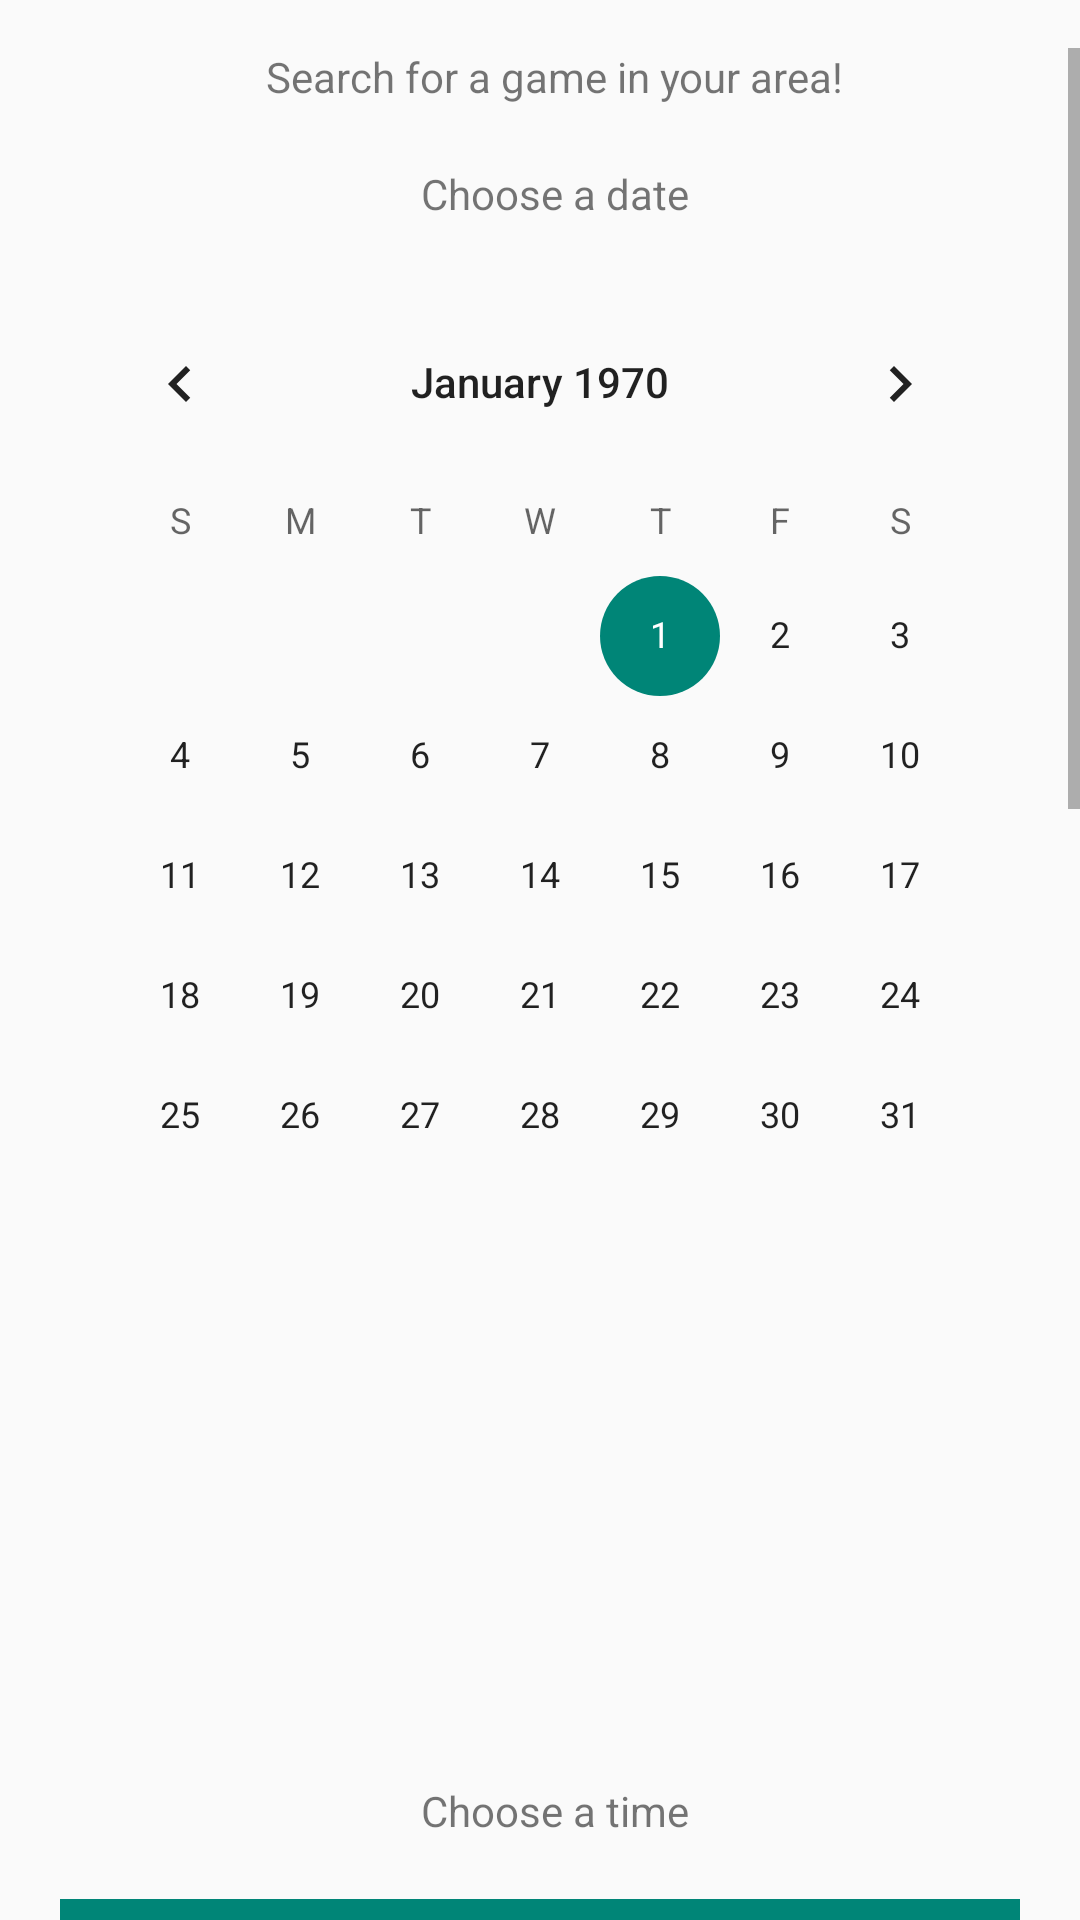

Android layout source for this screen:
<!-- AndroidManifest.xml: application theme AppTheme -->
<!-- res/layout/fragment_find_game.xml -->
<?xml version="1.0" encoding="utf-8"?>
<RelativeLayout xmlns:android="http://schemas.android.com/apk/res/android"
    xmlns:tools="http://schemas.android.com/tools"
    android:id="@+id/activity_find_game"
    android:layout_width="match_parent"
    android:layout_height="match_parent"
    tools:context="com.ballersmeet.sruti.ballersmeet.control.FindGameFragment">

    <LinearLayout
        android:layout_width="match_parent"
        android:layout_height="wrap_content"
        android:id = "@+id/selection"
        android:layout_marginTop="16dp"
        android:layout_alignParentTop="true"
        android:layout_alignParentStart="true">
        <ScrollView
            android:layout_width="match_parent"
            android:layout_height="wrap_content"
            android:id="@+id/scrollView2" >
            <LinearLayout
                android:layout_width="match_parent"
                android:layout_height="wrap_content"
                android:orientation="vertical"
                android:gravity="center"
                android:paddingBottom="20dp"
                android:paddingRight="20dp"
                android:paddingLeft="20dp">
                <TextView
                    android:paddingLeft="10dp"
                    android:layout_width="wrap_content"
                    android:layout_height="wrap_content"
                    android:text="Search for a game in your area!"
                    android:layout_marginBottom="20dp"/>
                <TextView
                    android:paddingLeft="10dp"
                    android:layout_width="wrap_content"
                    android:layout_height="wrap_content"
                    android:text="Choose a date"
                    android:layout_marginBottom="20dp"/>
                <CalendarView
                    android:layout_width="match_parent"
                    android:layout_height="500dp"
                    android:id="@+id/calendarView" />
                <TextView
                    android:paddingLeft="10dp"
                    android:layout_width="wrap_content"
                    android:layout_height="wrap_content"
                    android:text="Choose a time"
                    android:layout_marginBottom="20dp"/>
                <TimePicker
                    android:layout_width="match_parent"
                    android:layout_height="wrap_content"
                    android:layout_gravity="center"
                    android:id="@+id/timePicker"
                    android:layout_weight="1" />
                <TextView
                    android:paddingLeft="10dp"
                    android:layout_width="wrap_content"
                    android:layout_height="wrap_content"
                    android:text="Choose the distance you will travel"
                    android:layout_marginTop="50dp"/>
                <SeekBar
                    android:layout_width="match_parent"
                    android:layout_height="wrap_content"
                    android:max ="9"
                    android:progress = "2"
                    android:layout_marginTop="20dp"
                    android:layout_marginBottom="10dp"
                    android:progressDrawable="@color/colorPrimaryDark"/>

                <RelativeLayout
                    android:layout_width="fill_parent"
                    android:layout_height="wrap_content"
                    android:layout_gravity="center"
                    android:orientation="horizontal" >
                <TextView
                    android:id="@+id/tvLabel1"
                    android:paddingLeft="10dp"
                    android:layout_width="wrap_content"
                    android:layout_height="wrap_content"
                    android:text="1" />
                <TextView
                    android:id="@+id/tvLabel3"
                    android:layout_width="wrap_content"
                    android:layout_height="wrap_content"
                    android:layout_alignParentRight="true"
                    android:paddingRight="10dp"
                    android:text="10" />
                </RelativeLayout>
                <FrameLayout
                    android:id="@+id/container"
                    android:layout_width="match_parent"
                    android:layout_height="300dp"
                    android:background="@android:color/transparent" />

                <Button
                    android:layout_width="300dp"
                    android:layout_height="wrap_content"
                    android:layout_gravity="center"
                    android:layout_marginTop="25dp"
                    android:text="Find Game"
                    android:id="@+id/search"
                    android:onClick="handleSearchClicked"/>
            </LinearLayout>
        </ScrollView>
    </LinearLayout>

</RelativeLayout>
<!-- resources referenced by this layout -->
<resources>
  <color name="colorPrimaryDark">#303F9F</color>
  <style name="AppTheme" parent="android:Theme.Material.Light.NoActionBar">
          <item name="colorPrimary">@color/colorPrimary</item>
          <item name="colorPrimaryDark">@color/colorPrimaryDark</item>
          <item name="colorAccent">@color/colorAccent</item>
  
      </style>
  <color name="colorPrimary">#3F51B5</color>
  <color name="colorAccent">#FF4081</color>
</resources>
